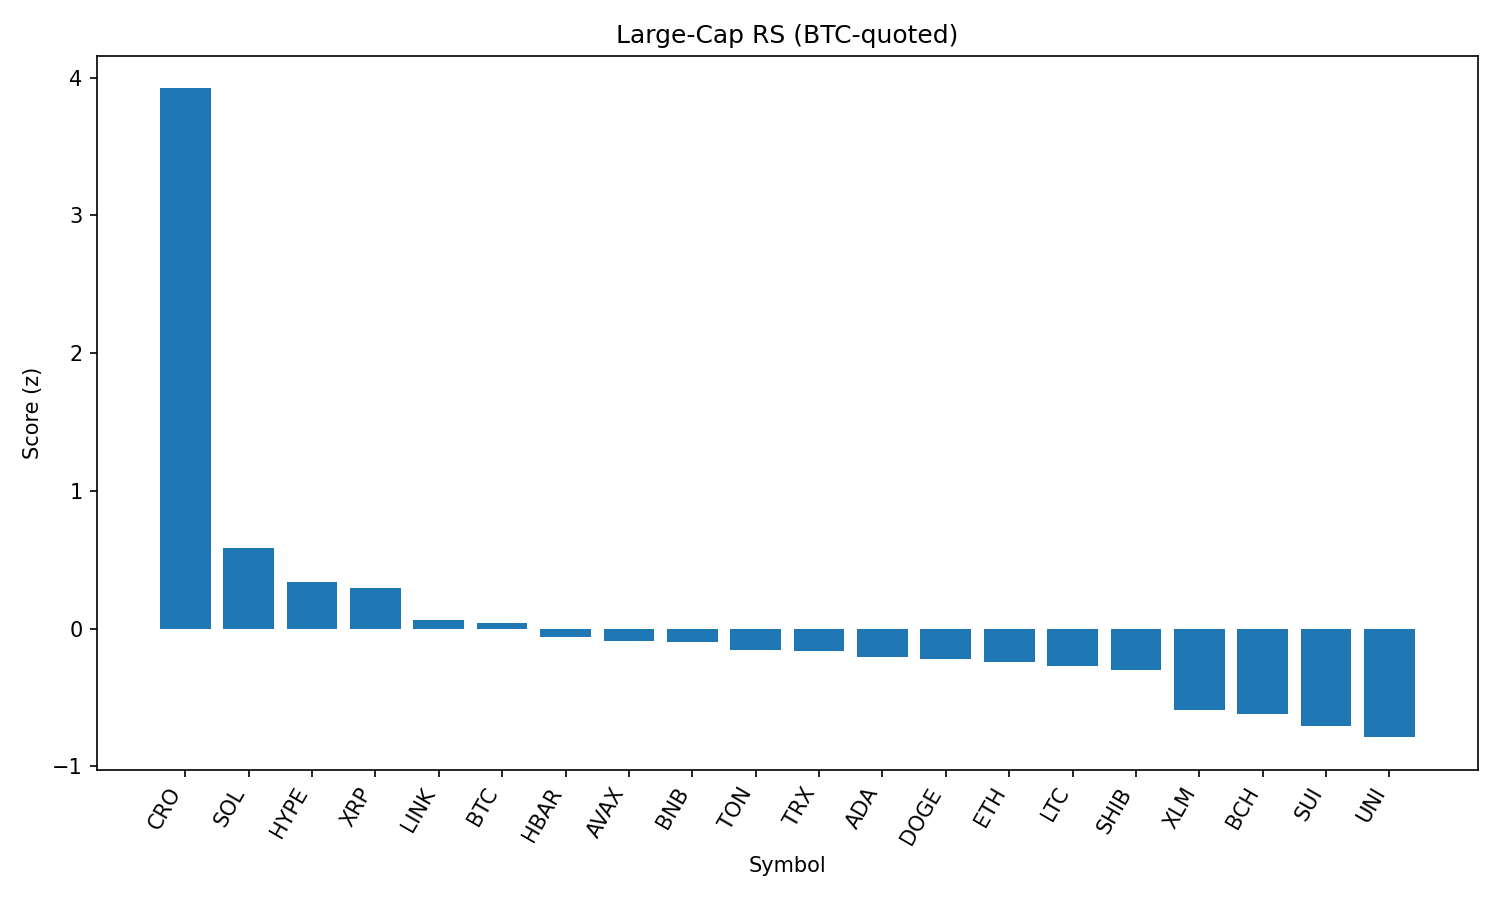

Values plotted in this chart, from the file beside it:
rank, name, symbol, price_btc, price_usd, pct_1h_btc, pct_24h_btc, pct_7d_btc, market_cap_rank, market_cap_usd, volume_usd, score
1, Cronos, CRO, 2.41e-06, 0.2691, 1.359, 32.65, 90.81, 25, 9104866176, 1149274341, 3.922
2, Solana, SOL, 0.001855, 207.4, 0.1385, 5.996, 14.83, 6, 112201110965, 10019608433, 0.5823
3, Hyperliquid, HYPE, 0.000449, 50.18, -0.06369, 5.308, 22.39, 16, 13595337363, 565210200, 0.3399
4, XRP, XRP, 2.693e-05, 3.01, 0.1953, 0.4018, 5.092, 3, 179339217999, 6259391895, 0.2953
5, Chainlink, LINK, 0.000217, 24.25, 0.1505, -1.382, -5.457, 13, 16498530474, 1337754770, 0.06084
6, Bitcoin, BTC, 1.0, 111780, 0.0, 0.0, 0.0, 1, 2225887575099, 35995512310, 0.04138
7, Hedera, HBAR, 2.15e-06, 0.2408, -0.05438, -0.3413, 4.645, 24, 10222789741, 223432464, -0.06133
8, Avalanche, AVAX, 0.0002231, 24.94, -0.2381, 2.881, 9.391, 22, 10537668426, 651352019, -0.08964
9, BNB, BNB, 0.007717, 862.6, -0.08806, -0.3979, 5.694, 5, 120299101955, 1196004101, -0.0945
10, Toncoin, TON, 2.848e-05, 3.18, -0.1012, -0.2242, -0.4872, 28, 8198069383, 165583678, -0.1522
11, TRON, TRX, 3.13e-06, 0.35, -0.06053, -1.856, 2.154, 10, 33166088645, 879041666, -0.1601
12, Cardano, ADA, 7.76e-06, 0.8673, -0.1661, -0.2597, 2.362, 11, 31737018101, 1432671711, -0.2076
13, Dogecoin, DOGE, 1.97e-06, 0.2204, -0.239, 1.086, 3.9, 9, 33287461321, 1903560286, -0.2174
14, Ethereum, ETH, 0.04133, 4619, -0.3107, 0.3159, 10.13, 2, 558097622630, 35493118995, -0.2414
15, Litecoin, LTC, 0.001014, 113.4, -0.1694, -1.24, 0.7116, 27, 8652025831, 602342784, -0.2739
16, Shiba Inu, SHIB, 1.12147e-10, 1.253e-05, -0.2479, -0.2262, 3.555, 30, 7389912469, 183254235, -0.2987
17, Stellar, XLM, 3.43e-06, 0.3837, -0.3001, -4.219, -1.476, 20, 12042161074, 437149345, -0.5944
18, Bitcoin Cash, BCH, 0.004975, 556, -0.5836, 1.81, 1.868, 21, 11089868826, 303134955, -0.6193
19, Sui, SUI, 3.107e-05, 3.47, -0.5938, 0.2896, 1.57, 18, 12212278351, 1117683499, -0.7059
20, Uniswap, UNI, 8.949e-05, 10.0, -0.654, 0.684, -1.98, 34, 6012207617, 385818702, -0.7888
21, Polkadot, DOT, 3.476e-05, 3.89, -0.6516, -0.4355, 3.931, 35, 5916094387, 221586908, -0.795
